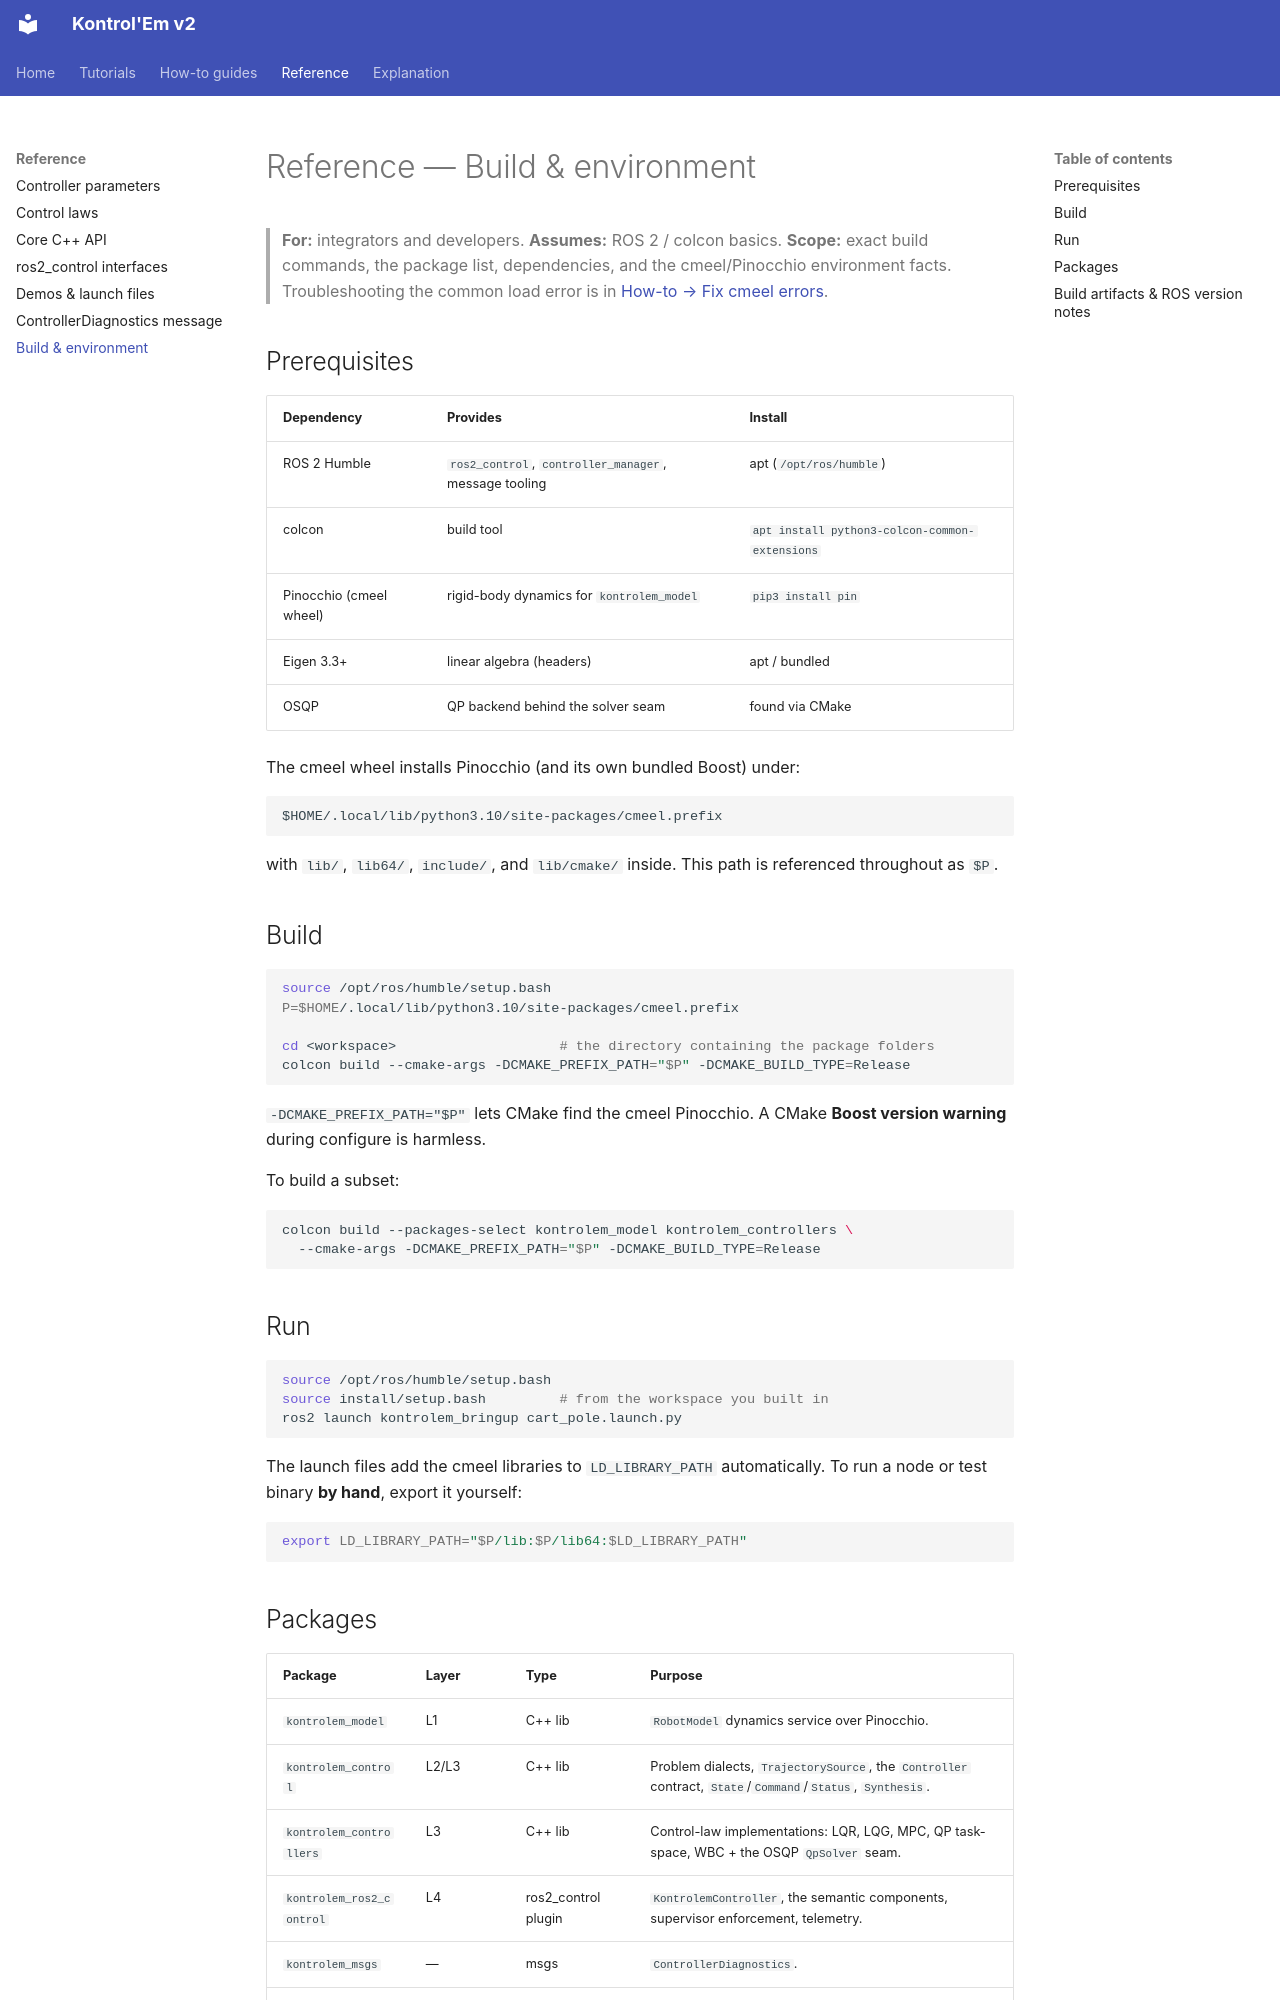

repository: rahgirrafi/kontrolem · page: reference/build-and-environment.html · generator: mkdocs

# Reference — Build & environment

> **For:** integrators and developers. **Assumes:** ROS 2 / colcon basics. **Scope:** exact build commands, the package list, dependencies, and the cmeel/Pinocchio environment facts. Troubleshooting the common load error is in [How-to → Fix cmeel errors](../how-to/fix-cmeel-library-errors.md).

## Prerequisites

| Dependency | Provides | Install |
|---|---|---|
| ROS 2 Humble | `ros2_control`, `controller_manager`, message tooling | apt (`/opt/ros/humble`) |
| colcon | build tool | `apt install python3-colcon-common-extensions` |
| Pinocchio (cmeel wheel) | rigid-body dynamics for `kontrolem_model` | `pip3 install pin` |
| Eigen 3.3+ | linear algebra (headers) | apt / bundled |
| OSQP | QP backend behind the solver seam | found via CMake |

The cmeel wheel installs Pinocchio (and its own bundled Boost) under:

```
$HOME/.local/lib/python3.10/site-packages/cmeel.prefix
```

with `lib/`, `lib64/`, `include/`, and `lib/cmake/` inside. This path is referenced throughout as `$P`.

## Build

```bash
source /opt/ros/humble/setup.bash
P=$HOME/.local/lib/python3.10/site-packages/cmeel.prefix

cd <workspace>                    # the directory containing the package folders
colcon build --cmake-args -DCMAKE_PREFIX_PATH="$P" -DCMAKE_BUILD_TYPE=Release
```

`-DCMAKE_PREFIX_PATH="$P"` lets CMake find the cmeel Pinocchio. A CMake **Boost version warning** during configure is harmless.

To build a subset:

```bash
colcon build --packages-select kontrolem_model kontrolem_controllers \
  --cmake-args -DCMAKE_PREFIX_PATH="$P" -DCMAKE_BUILD_TYPE=Release
```

## Run

```bash
source /opt/ros/humble/setup.bash
source install/setup.bash         # from the workspace you built in
ros2 launch kontrolem_bringup cart_pole.launch.py
```

The launch files add the cmeel libraries to `LD_LIBRARY_PATH` automatically. To run a node or test binary **by hand**, export it yourself:

```bash
export LD_LIBRARY_PATH="$P/lib:$P/lib64:$LD_LIBRARY_PATH"
```
